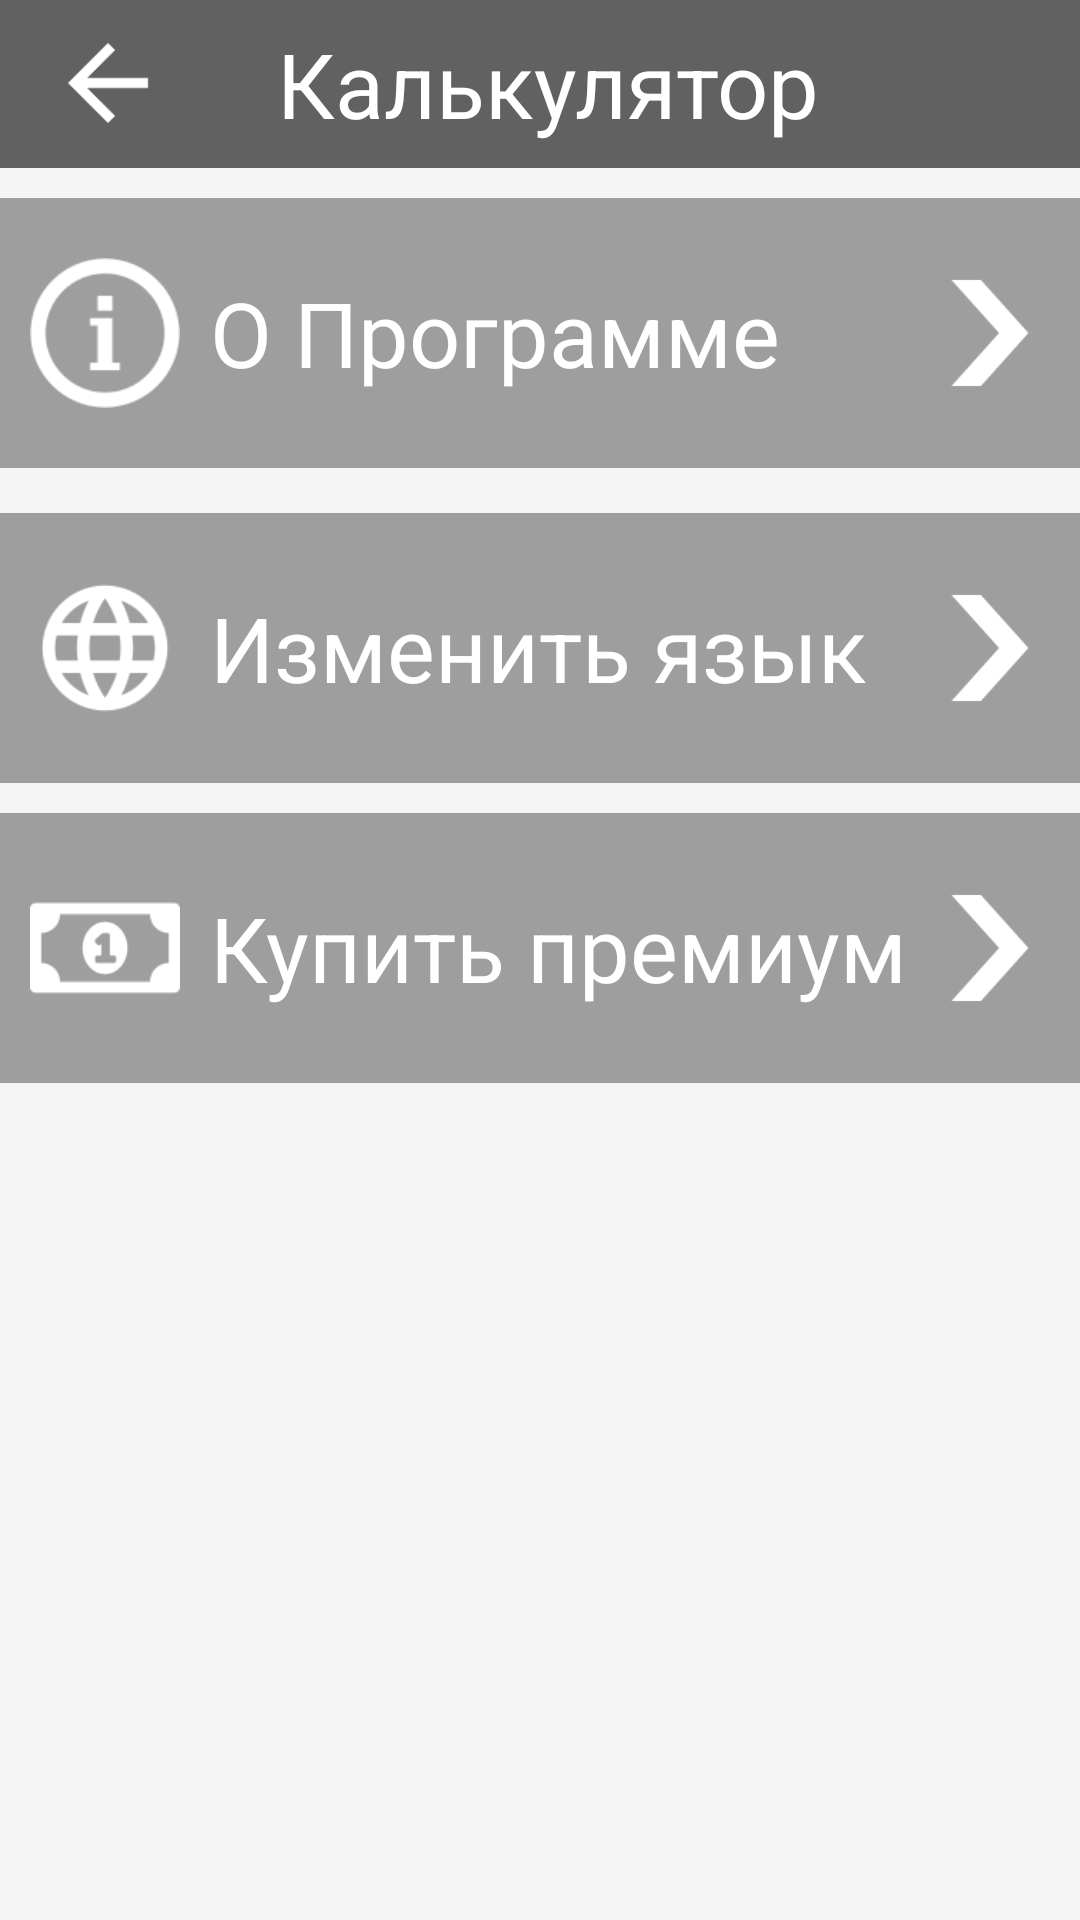

Here is an Android app screen rendered from its layout file. Give the layout XML and the strings, colors and styles it references.
<!-- AndroidManifest.xml: application theme AppTheme -->
<!-- res/layout/activity_settings.xml -->
<?xml version="1.0" encoding="utf-8"?>
<LinearLayout
        xmlns:android="http://schemas.android.com/apk/res/android"
        xmlns:tools="http://schemas.android.com/tools"
        xmlns:app="http://schemas.android.com/apk/res-auto"
        android:layout_width="match_parent"
        android:layout_height="match_parent"
        android:orientation="vertical"
        android:background="@color/colorPrimaryLight"
        tools:context=".View.Settings">

    <include
            layout="@layout/toolbar_settings"
            android:id="@+id/toolBar"/>


    <LinearLayout
            android:id="@+id/settings1"
            android:layout_width="match_parent"
            android:layout_height="90dp"
            android:layout_marginVertical="10dp"
            android:padding="10dp"
            android:orientation="horizontal"
            android:background="@color/colorPrimary">

        <ImageView
                android:layout_gravity="center_vertical"
                android:src="@drawable/info_icon"
                android:layout_width="50dp"
                android:layout_height="50dp"/>

        <TextView
                android:layout_marginStart="10dp"
                android:textSize="@dimen/MediumTextSize"
                android:layout_gravity="center_vertical"
                android:layout_width="0dp"
                android:layout_height="wrap_content"
                android:text="@string/settings1"
                android:textColor="@color/colorWhite"
                android:layout_weight="1"/>

        <ImageView
                android:layout_gravity="center_vertical"
                android:src="@drawable/arrow"
                android:layout_width="40dp"
                android:layout_height="40dp"/>
    </LinearLayout>

    <LinearLayout
            android:id="@+id/settings2"
            android:layout_width="match_parent"
            android:layout_height="90dp"
            android:layout_marginVertical="5dp"
            android:padding="10dp"
            android:orientation="horizontal"
            android:background="@color/colorPrimary">

        <ImageView
                android:layout_gravity="center_vertical"
                android:src="@drawable/language_icon"
                android:layout_width="50dp"
                android:layout_height="50dp"/>

        <TextView
                android:layout_marginStart="10dp"
                android:textSize="@dimen/MediumTextSize"
                android:layout_gravity="center_vertical"
                android:layout_width="0dp"
                android:layout_height="wrap_content"
                android:text="@string/settings2"
                android:textColor="@color/colorWhite"
                android:layout_weight="1"/>

        <ImageView
                android:layout_gravity="center_vertical"
                android:src="@drawable/arrow"
                android:layout_width="40dp"
                android:layout_height="40dp"/>
    </LinearLayout>

    <LinearLayout
            android:id="@+id/settings3"
            android:layout_width="match_parent"
            android:layout_height="90dp"
            android:layout_marginVertical="5dp"
            android:padding="10dp"
            android:orientation="horizontal"
            android:background="@color/colorPrimary">

        <ImageView
                android:layout_gravity="center_vertical"
                android:src="@drawable/money_icon"
                android:layout_width="50dp"
                android:layout_height="50dp"/>

        <TextView
                android:textSize="@dimen/MediumTextSize"
                android:layout_marginStart="10dp"
                android:layout_gravity="center_vertical"
                android:layout_width="0dp"
                android:layout_height="wrap_content"
                android:text="@string/setings3"
                android:textColor="@color/colorWhite"
                android:layout_weight="1"/>

        <ImageView
                android:layout_gravity="center_vertical"
                android:src="@drawable/arrow"
                android:layout_width="40dp"
                android:layout_height="40dp"/>
    </LinearLayout>

</LinearLayout>
<!-- res/layout/toolbar_settings.xml (included above) -->
<?xml version="1.0" encoding="utf-8"?>
<androidx.appcompat.widget.Toolbar
        xmlns:android="http://schemas.android.com/apk/res/android"
        android:layout_width="match_parent"
        android:layout_height="wrap_content"
        android:background="@color/colorPrimaryDark">

    <FrameLayout
            android:layout_width="match_parent"
            android:layout_height="wrap_content"
            android:layout_marginEnd="10dp">

        <ImageView
                android:src="@drawable/arrow_back"
                android:id="@+id/back"
                android:onClick="goBack"
                android:layout_width="40dp"
                android:layout_height="40dp"
                android:layout_gravity="start|center_vertical"/>

        <TextView
                android:text="@string/app_name"
                android:textColor="@color/colorWhite"
                android:textSize="@dimen/MediumTextSize"
                android:layout_width="wrap_content"
                android:layout_height="wrap_content"
                android:layout_gravity="center"/>

    </FrameLayout>



</androidx.appcompat.widget.Toolbar>
<!-- resources referenced by this layout -->
<resources>
  <color name="colorPrimary">#9E9E9E</color>
  <color name="colorPrimaryDark">#616161</color>
  <color name="colorPrimaryLight">#F5F5F5</color>
  <color name="colorWhite">#FFFFFF</color>
  <dimen name="MediumTextSize">30sp</dimen>
  <!-- drawable arrow: png bitmap (drawable, 948 bytes) -->
  <!-- drawable arrow_back: png bitmap (drawable, 574 bytes) -->
  <!-- drawable info_icon: png bitmap (drawable, 2402 bytes) -->
  <!-- drawable language_icon: png bitmap (drawable, 2410 bytes) -->
  <!-- drawable money_icon: png bitmap (drawable, 1403 bytes) -->
  <string name="app_name">Калькулятор</string>
  <string name="setings3">Купить премиум</string>
  <string name="settings1">О Программе</string>
  <string name="settings2">Изменить язык</string>
  <style name="AppTheme" parent="Theme.AppCompat.Light.NoActionBar">
          
          <item name="colorPrimary">@color/colorPrimary</item>
          <item name="colorPrimaryDark">@color/colorPrimaryDark</item>
          <item name="colorAccent">@color/colorAccent</item>
          <item name="android:windowFullscreen">true</item>
      </style>
  <color name="colorAccent">#FF5722</color>
</resources>
